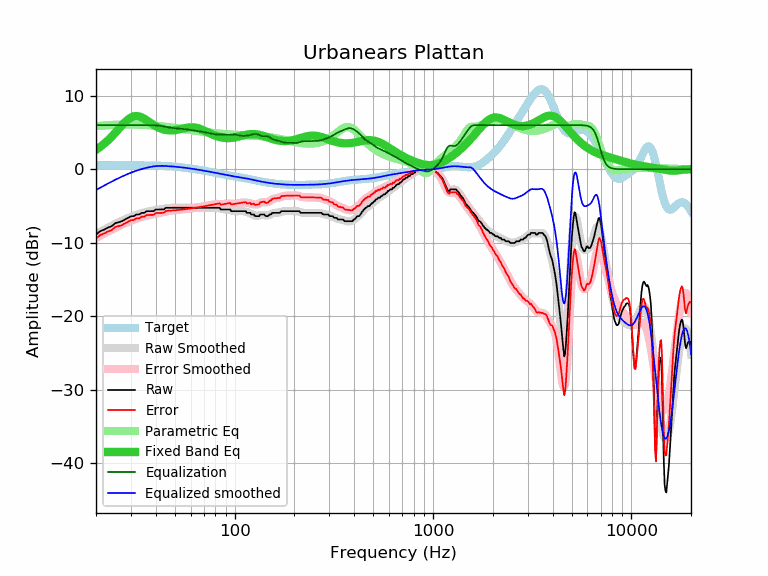

The file beside this chart, header and first rows:
frequency, raw, error, smoothed, error_smoothed, equalization, parametric_eq, equalized_raw, equalized_smoothed, target
20, -8.89, -9.41, -8.83, -9.35, 6.00, 2.64, -2.89, -2.83, 0.52
21, -8.43, -8.95, -8.51, -9.04, 6.00, 3.04, -2.43, -2.51, 0.52
22, -8.21, -8.73, -8.22, -8.74, 6.00, 3.47, -2.21, -2.22, 0.52
23, -7.93, -8.46, -7.94, -8.47, 6.00, 3.94, -1.93, -1.94, 0.53
24, -7.75, -8.28, -7.68, -8.21, 6.00, 4.43, -1.75, -1.68, 0.53
25, -7.33, -7.86, -7.44, -7.97, 6.00, 4.95, -1.33, -1.44, 0.53
26, -7.21, -7.74, -7.21, -7.74, 6.00, 5.46, -1.21, -1.21, 0.53
27, -7.07, -7.60, -7.00, -7.53, 6.00, 5.95, -1.07, -1.00, 0.53
28, -6.84, -7.37, -6.81, -7.34, 6.00, 6.40, -0.84, -0.81, 0.53
29, -6.61, -7.14, -6.63, -7.17, 6.00, 6.77, -0.61, -0.63, 0.53
30, -6.40, -6.93, -6.47, -7.01, 6.00, 7.03, -0.40, -0.47, 0.53
31, -6.38, -6.91, -6.33, -6.86, 6.00, 7.19, -0.38, -0.33, 0.53
32, -6.15, -6.68, -6.19, -6.73, 6.00, 7.24, -0.15, -0.19, 0.53
33, -6.15, -6.68, -6.08, -6.61, 6.00, 7.18, -0.15, -0.08, 0.53
34, -5.93, -6.46, -5.97, -6.50, 6.00, 7.05, 0.07, 0.03, 0.53
35, -5.93, -6.45, -5.88, -6.40, 6.00, 6.87, 0.07, 0.12, 0.52
36, -5.71, -6.23, -5.80, -6.32, 6.00, 6.67, 0.29, 0.20, 0.52
37, -5.70, -6.21, -5.72, -6.24, 6.00, 6.45, 0.30, 0.28, 0.51
38, -5.70, -6.21, -5.66, -6.17, 6.00, 6.24, 0.30, 0.34, 0.51
39, -5.70, -6.20, -5.60, -6.11, 5.99, 6.04, 0.29, 0.39, 0.50
40, -5.47, -5.96, -5.55, -6.05, 5.97, 5.87, 0.50, 0.42, 0.49
41, -5.47, -5.95, -5.50, -5.99, 5.94, 5.71, 0.47, 0.44, 0.48
42, -5.47, -5.94, -5.45, -5.93, 5.91, 5.58, 0.44, 0.45, 0.47
43, -5.47, -5.93, -5.41, -5.87, 5.86, 5.48, 0.39, 0.46, 0.46
44, -5.47, -5.92, -5.36, -5.81, 5.81, 5.39, 0.34, 0.45, 0.45
45, -5.24, -5.68, -5.33, -5.76, 5.76, 5.33, 0.52, 0.44, 0.44
46, -5.24, -5.66, -5.29, -5.71, 5.71, 5.30, 0.47, 0.42, 0.42
47, -5.24, -5.64, -5.26, -5.67, 5.67, 5.28, 0.43, 0.40, 0.40
48, -5.24, -5.63, -5.25, -5.63, 5.63, 5.28, 0.39, 0.39, 0.39
49, -5.24, -5.61, -5.23, -5.60, 5.60, 5.29, 0.36, 0.37, 0.37
50, -5.24, -5.59, -5.23, -5.58, 5.58, 5.32, 0.34, 0.35, 0.35
51, -5.24, -5.57, -5.23, -5.55, 5.55, 5.35, 0.31, 0.33, 0.33
52, -5.24, -5.54, -5.23, -5.53, 5.53, 5.39, 0.29, 0.30, 0.30
53, -5.24, -5.52, -5.23, -5.51, 5.51, 5.44, 0.27, 0.28, 0.28
54, -5.24, -5.50, -5.24, -5.49, 5.49, 5.49, 0.25, 0.26, 0.26
55, -5.24, -5.47, -5.24, -5.47, 5.47, 5.54, 0.23, 0.23, 0.23
56, -5.24, -5.45, -5.24, -5.45, 5.45, 5.59, 0.21, 0.21, 0.21
57, -5.24, -5.42, -5.24, -5.42, 5.42, 5.63, 0.18, 0.18, 0.18
58, -5.24, -5.39, -5.24, -5.39, 5.39, 5.66, 0.15, 0.15, 0.15
59, -5.24, -5.36, -5.24, -5.37, 5.37, 5.68, 0.13, 0.12, 0.12
60, -5.24, -5.34, -5.24, -5.34, 5.34, 5.70, 0.10, 0.10, 0.10
61, -5.24, -5.31, -5.24, -5.31, 5.31, 5.70, 0.07, 0.07, 0.07
62, -5.24, -5.28, -5.24, -5.28, 5.28, 5.69, 0.04, 0.04, 0.04
63, -5.24, -5.25, -5.24, -5.25, 5.25, 5.67, 0.01, 0.01, 0.01
64, -5.24, -5.22, -5.24, -5.22, 5.22, 5.63, -0.02, -0.02, -0.02
65, -5.24, -5.19, -5.24, -5.19, 5.19, 5.59, -0.05, -0.05, -0.05
66, -5.24, -5.16, -5.24, -5.16, 5.16, 5.54, -0.08, -0.08, -0.08
67, -5.24, -5.13, -5.24, -5.13, 5.13, 5.48, -0.11, -0.11, -0.11
68, -5.24, -5.10, -5.24, -5.10, 5.10, 5.41, -0.14, -0.14, -0.14
69, -5.24, -5.07, -5.24, -5.07, 5.07, 5.34, -0.17, -0.17, -0.17
70, -5.24, -5.04, -5.24, -5.04, 5.04, 5.26, -0.20, -0.20, -0.20
71, -5.24, -5.01, -5.24, -5.02, 5.02, 5.18, -0.22, -0.23, -0.23
72, -5.24, -4.98, -5.24, -4.99, 4.99, 5.10, -0.25, -0.26, -0.26
73, -5.24, -4.95, -5.24, -4.96, 4.96, 5.03, -0.28, -0.28, -0.29
74, -5.24, -4.93, -5.24, -4.93, 4.93, 4.95, -0.31, -0.31, -0.31
75, -5.24, -4.90, -5.24, -4.89, 4.89, 4.87, -0.35, -0.34, -0.34
76, -5.24, -4.87, -5.23, -4.86, 4.86, 4.80, -0.38, -0.37, -0.37
77, -5.24, -4.84, -5.23, -4.83, 4.83, 4.73, -0.41, -0.40, -0.40
78, -5.24, -4.81, -5.23, -4.80, 4.80, 4.67, -0.44, -0.43, -0.43
79, -5.24, -4.78, -5.23, -4.77, 4.77, 4.61, -0.47, -0.46, -0.46
... 553 more rows
